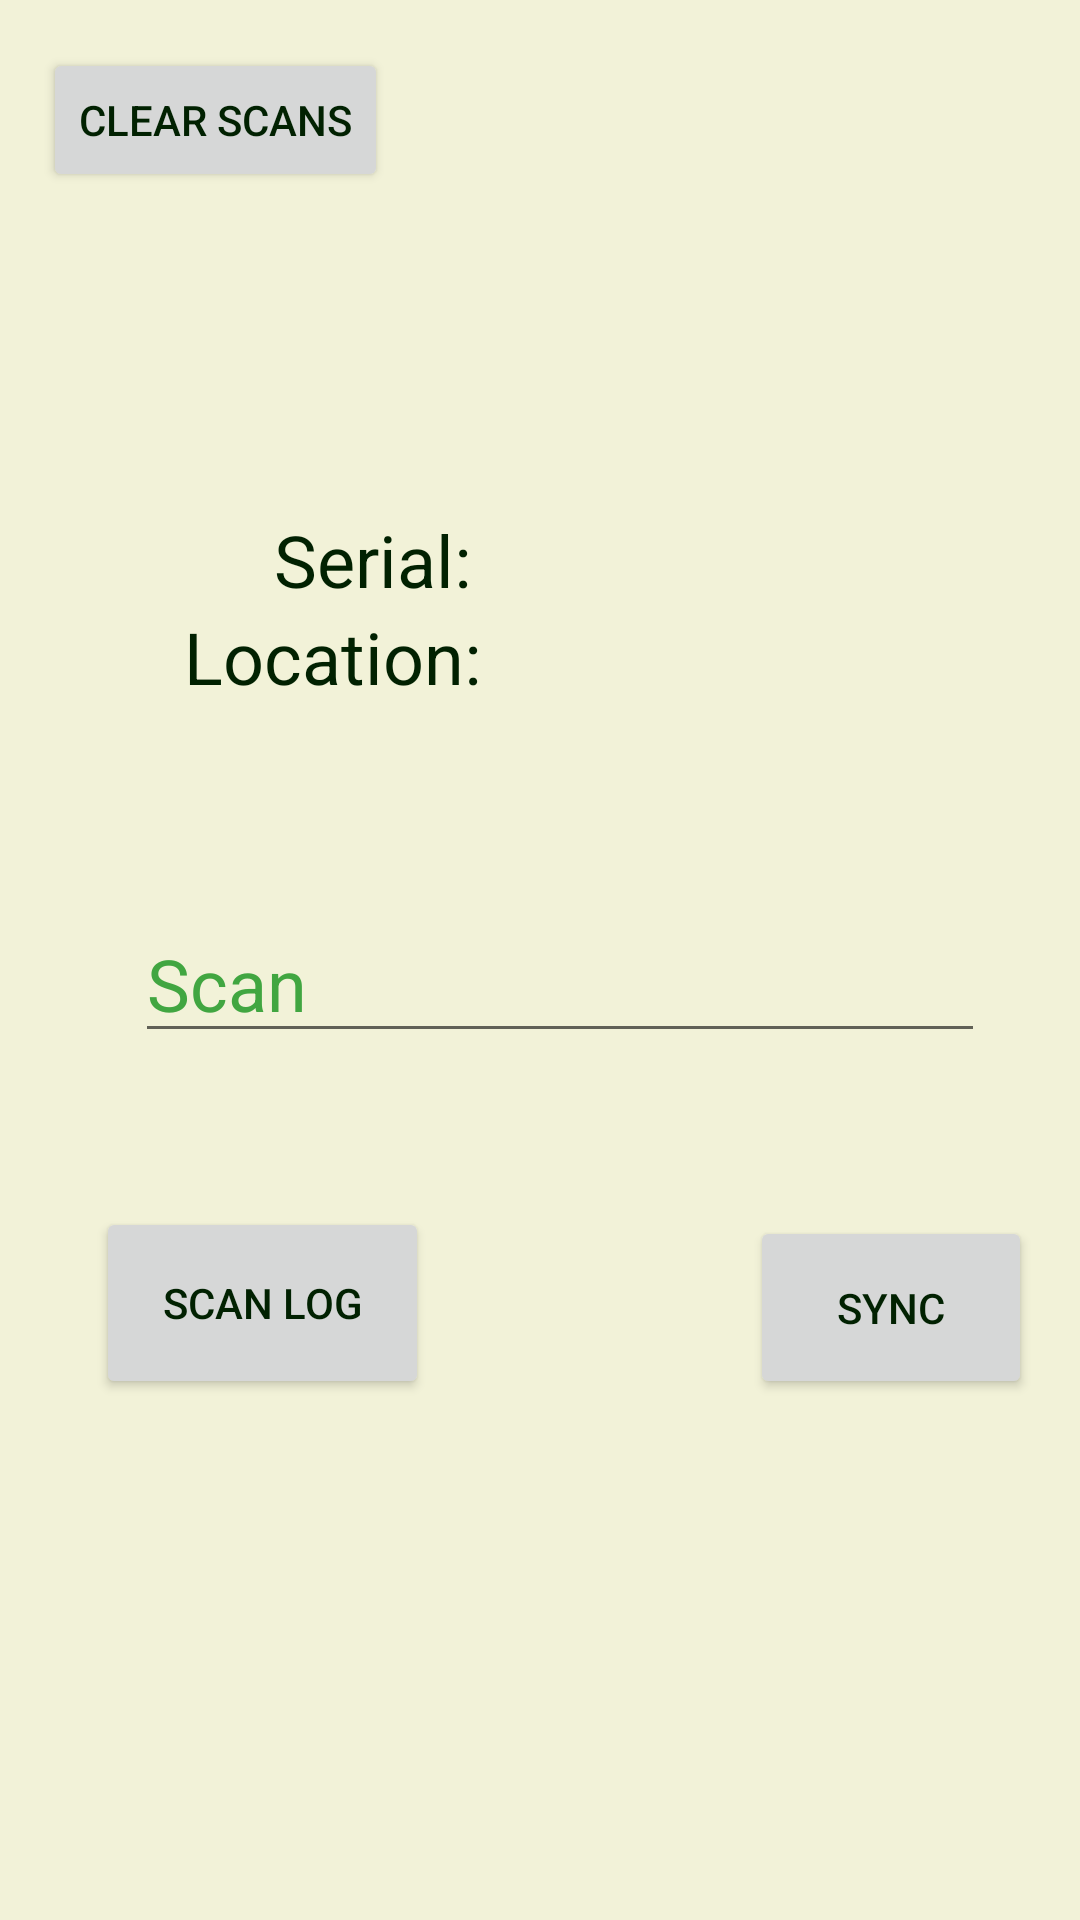

Write the Android layout XML for this screen, with the resource values it uses.
<!-- AndroidManifest.xml: application theme Theme.Test -->
<!-- res/layout/activity_main.xml -->
<?xml version="1.0" encoding="utf-8"?>
<androidx.constraintlayout.widget.ConstraintLayout xmlns:android="http://schemas.android.com/apk/res/android"
    xmlns:app="http://schemas.android.com/apk/res-auto"
    xmlns:tools="http://schemas.android.com/tools"
    android:layout_width="match_parent"
    android:layout_height="match_parent"
    android:clickable="false"
    tools:context=".MainActivity">

    <TextView
        android:id="@+id/LastLocationScanned"
        android:layout_width="wrap_content"
        android:layout_height="wrap_content"
        android:layout_marginStart="12dp"
        android:layout_marginBottom="21dp"
        android:accessibilityHeading="false"
        android:maxLength="4"
        android:textColor="@color/white"
        android:textSize="24sp"
        app:layout_constraintBottom_toTopOf="@+id/Scan"
        app:layout_constraintEnd_toEndOf="parent"
        app:layout_constraintHorizontal_bias="0.037"
        app:layout_constraintStart_toEndOf="@+id/LocationLabel"
        app:layout_constraintTop_toTopOf="parent"
        app:layout_constraintVertical_bias="0.812" />

    <TextView
        android:id="@+id/LastSerialScanned"
        android:layout_width="wrap_content"
        android:layout_height="wrap_content"
        android:layout_marginStart="12dp"
        android:accessibilityHeading="false"
        android:textColor="@color/white"
        android:textSize="24sp"
        app:layout_constraintBottom_toTopOf="@+id/LastLocationScanned"
        app:layout_constraintEnd_toEndOf="parent"
        app:layout_constraintHorizontal_bias="0.037"
        app:layout_constraintStart_toEndOf="@+id/SerialLabel"
        app:layout_constraintTop_toTopOf="parent"
        app:layout_constraintVertical_bias="1.0" />

    <Button
        android:id="@+id/SyncButton"
        android:layout_width="94dp"
        android:layout_height="61dp"
        android:layout_marginTop="52dp"
        android:layout_marginEnd="16dp"
        android:layout_marginBottom="28dp"
        android:clickable="true"
        android:onClick="SendupdatestoSQL"
        android:text="Sync"
        app:layout_constraintBottom_toBottomOf="parent"
        app:layout_constraintEnd_toEndOf="parent"
        app:layout_constraintTop_toBottomOf="@+id/Scan"
        app:layout_constraintVertical_bias="0.015" />

    <Button
        android:id="@+id/ScanLogNavButton"
        android:layout_width="111dp"
        android:layout_height="64dp"
        android:layout_marginStart="32dp"
        android:layout_marginTop="49dp"
        android:layout_marginBottom="28dp"
        android:clickable="true"
        android:text="Scan Log"
        app:layout_constraintBottom_toBottomOf="parent"
        app:layout_constraintStart_toStartOf="parent"
        app:layout_constraintTop_toBottomOf="@+id/Scan"
        app:layout_constraintVertical_bias="0.015" />

    <EditText
        android:id="@+id/Scan"
        android:layout_width="wrap_content"
        android:layout_height="wrap_content"
        android:accessibilityHeading="false"
        android:ems="10"
        android:hint="Scan"
        android:inputType="text"
        android:linksClickable="false"
        android:longClickable="false"
        android:maxLength="8"
        android:maxLines="2"
        android:textColor="@color/white"
        android:textSize="24sp"
        app:layout_constraintBottom_toBottomOf="parent"
        app:layout_constraintEnd_toEndOf="parent"
        app:layout_constraintHorizontal_bias="0.586"
        app:layout_constraintStart_toStartOf="parent"
        app:layout_constraintTop_toTopOf="parent"
        app:layout_constraintVertical_bias="0.511" />

    <TextView
        android:id="@+id/LocationLabel"
        android:layout_width="wrap_content"
        android:layout_height="wrap_content"
        android:layout_marginBottom="20dp"
        android:text="Location:  "
        android:textColor="@color/white"
        android:textSize="24sp"
        app:layout_constraintBottom_toTopOf="@+id/Scan"
        app:layout_constraintEnd_toEndOf="parent"
        app:layout_constraintHorizontal_bias="0.246"
        app:layout_constraintStart_toStartOf="parent"
        app:layout_constraintTop_toTopOf="parent"
        app:layout_constraintVertical_bias="0.813" />

    <TextView
        android:id="@+id/SerialLabel"
        android:layout_width="wrap_content"
        android:layout_height="wrap_content"
        android:text="Serial:  "
        android:textColor="@color/white"
        android:textSize="24sp"
        app:layout_constraintBottom_toTopOf="@+id/LocationLabel"
        app:layout_constraintEnd_toEndOf="parent"
        app:layout_constraintHorizontal_bias="0.323"
        app:layout_constraintStart_toStartOf="parent"
        app:layout_constraintTop_toTopOf="parent"
        app:layout_constraintVertical_bias="1.0" />

    <Button
        android:id="@+id/button"
        android:layout_width="wrap_content"
        android:layout_height="wrap_content"
        android:layout_marginTop="16dp"
        android:layout_marginEnd="16dp"
        android:onClick="ResetSent"
        android:text="Reset Sent"
        android:visibility="invisible"
        app:layout_constraintEnd_toEndOf="parent"
        app:layout_constraintTop_toTopOf="parent" />

    <Button
        android:id="@+id/button2"
        android:layout_width="wrap_content"
        android:layout_height="wrap_content"
        android:layout_marginTop="16dp"
        android:onClick="ResetScan"
        android:text="Clear scans"
        app:layout_constraintEnd_toEndOf="parent"
        app:layout_constraintHorizontal_bias="0.058"
        app:layout_constraintStart_toStartOf="parent"
        app:layout_constraintTop_toTopOf="parent" />

</androidx.constraintlayout.widget.ConstraintLayout>
<!-- resources referenced by this layout -->
<resources>
  <color name="white">#012101</color>
  <style name="Theme.Test" parent="Theme.MaterialComponents.DayNight.NoActionBar">
          
          <item name="colorPrimary">@color/purple_200</item>
          <item name="colorPrimaryVariant">@color/purple_700</item>
          <item name="colorOnPrimary">@color/black</item>
          
          <item name="colorSecondary">@color/teal_200</item>
          <item name="colorSecondaryVariant">@color/teal_200</item>
          <item name="colorOnSecondary">@color/black</item>
          
          <item name="android:statusBarColor" tools:targetApi="l">?attr/colorPrimaryVariant</item>
          
          <item name="android:background">@color/black</item>
          <item name="android:textColor">@color/white</item>
          <item name="android:textColorHint">@color/purple_500</item>
      </style>
  <color name="purple_200">#247a0c</color>
  <color name="purple_700">#247a0c</color>
  <color name="black">#f2f2d8</color>
  <color name="teal_200">#FF03DAC5</color>
  <color name="purple_500">#41a641</color>
</resources>
